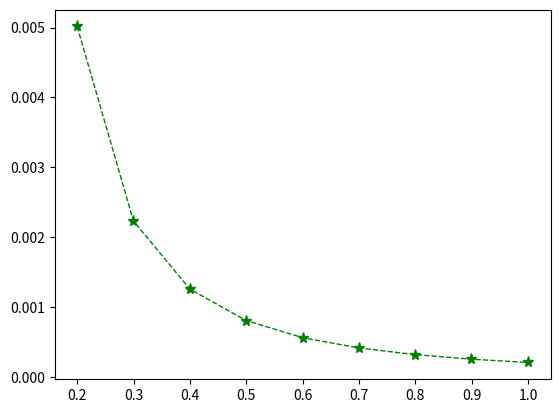

Recreate this plot in Python. (Note: this script raises an exception after producing the figure.)
import numpy as np
import matplotlib.pyplot as plt
import math


pi_A = 0.05
M = 10000
N = 10000
num_of_epsilon = 9
epsilon = np.linspace(0.2, 1,num_of_epsilon)
exp_of_epsilon = np.exp(epsilon)

'''
Modified Christofides, L=3, theoretical analysis
'''

L = 3
opt_epsilon = [0] * num_of_epsilon
var_MC_Theory_Analysis_L3 = [0] * num_of_epsilon
for i in range(num_of_epsilon):
    print(i)
    bound_of_rate = np.exp(epsilon)
    p2 = 0.5
    p1 = bound_of_rate / (bound_of_rate + 1) * (1 - p2)
    p3 = 1 / (bound_of_rate + 1) * (1 - p2)

    card11 = [round(p1[i] * M)]
    card12 = [math.ceil(p1[i] * M)]
    card13 = [math.floor(p1[i] * M)]
    card31 = [round(p3[i] * M)]
    card32 = [math.ceil(p3[i] * M)]
    card33 = [math.floor(p3[i] * M)]

    card1 = card11+card12+card13
    card3 = card31+card32+card33
    shape = (3,3)
    card2 = np.zeros(shape)
    EY = np.zeros(shape)
    DY = np.zeros(shape)
    var_epsilon = np.zeros(shape)
    for a in range(3):
        for b in range(3):
            epsilon_ab = 0
            card2[a,b] = M - card1[a] - card3[b]
            if card2[a,b] > 0 and card1[a] > 0 and card3[b] > 0 and (np.max([card1[a]/card3[b],card3[b]/card1[a]])) <= bound_of_rate[i]:
                EY[a,b] = (card1[a] + 2 * card2[a,b] + 3 * card3[b]) / M
                DY[a,b] = (card1[a] + 4 * card2[a,b] + 9 * card3[b]) / M - EY[a, b] * EY[a, b]
                epsilon_ab = np.log(np.max([card1[a]/card3[b],card3[b]/card1[a]]))
            var_epsilon[a,b] = (DY[a, b] / (L + 1 - 2 * EY[a, b]) / (L + 1 - 2 * EY[a, b]) / N) * epsilon_ab
    var_epsilon[var_epsilon == 0] = 9999
    [A,B] = np.unravel_index(np.argmin(var_epsilon), var_epsilon.shape)
    opt_epsilon[i] = np.log(np.max([card1[A]/card3[B],card3[B]/card1[A]]))
    var_MC_Theory_Analysis_L3[i] = DY[A, B] / (L + 1 - 2 * EY[A, B]) / (L + 1 - 2 * EY[A, B]) / M
plt.plot(opt_epsilon, var_MC_Theory_Analysis_L3, color='g', marker ='*', linewidth=1, markerfacecolor='g', markersize=8, linestyle='--', label='modified Christofides(L=3, theoretical analysis)')

'''
Modified Christofides, L=3, numerical simulation
'''
input_list = np.zeros(N)
input_list[:round(pi_A*N)] = 1
REPEAT_TIMES = 10000
var_MC_numerical_simulation_L3 = [0] * num_of_epsilon
mean_proportion = [0] * REPEAT_TIMES
for i in range(num_of_epsilon):
    print(i)
    bound_of_rate = np.exp(epsilon)
    p2 = 0.5
    p1 = bound_of_rate / (bound_of_rate + 1) * (1 - p2)
    p3 = 1 / (bound_of_rate + 1) * (1 - p2)

    card11 = [round(p1[i] * M)]
    card12 = [math.ceil(p1[i] * M)]
    card13 = [math.floor(p1[i] * M)]
    card31 = [round(p3[i] * M)]
    card32 = [math.ceil(p3[i] * M)]
    card33 = [math.floor(p3[i] * M)]

    card1 = card11+card12+card13
    card3 = card31+card32+card33
    shape = (3,3)
    card2 = np.zeros(shape)
    EY = np.zeros(shape)
    DY = np.zeros(shape)
    var_epsilon = np.zeros(shape)
    for a in range(3):
        for b in range(3):
            epsilon_ab = 0
            card2[a,b] = M - card1[a] - card3[b]
            if card2[a,b] > 0 and card1[a] > 0 and card3[b] > 0 and (np.max([card1[a]/card3[b],card3[b]/card1[a]])) <= bound_of_rate[i]:
                EY[a,b] = (card1[a] + 2 * card2[a,b] + 3 * card3[b]) / M
                DY[a,b] = (card1[a] + 4 * card2[a,b] + 9 * card3[b]) / M - EY[a, b] * EY[a, b]
                epsilon_ab = np.log(np.max([card1[a]/card3[b],card3[b]/card1[a]]))
            var_epsilon[a,b] = (DY[a, b] / (L + 1 - 2 * EY[a, b]) / (L + 1 - 2 * EY[a, b]) / N) * epsilon_ab
    var_epsilon[var_epsilon == 0] = 9999
    [A,B] = np.unravel_index(np.argmin(var_epsilon), var_epsilon.shape)
    opt_epsilon[i] = np.log(np.max([card1[A] / card3[B], card3[B] / card1[A]]))
    cards = [1] * int(card1[A]) + [2] * int(card2[A,B]) + [3] * int(card3[B])
    card_draw = np.zeros((REPEAT_TIMES, N))
    rand1 = np.random.rand(REPEAT_TIMES, N)
    card_draw[rand1 < card1[A] / N] = 1
    card_draw[(rand1 >= card1[A] / N) & (rand1 < (card1[A] + card2[A,B]) / N)] = 2
    card_draw[rand1 > (card1[A] + card2[A,B]) / N] = 3

    answer = (L + 1 - card_draw) * input_list + card_draw * (1 - input_list)
    mean_proportion = (np.mean(answer, axis=1) - EY[A, B]) / (L + 1 - 2 * EY[A, B])

    var_MC_numerical_simulation_L3[i] = np.var(mean_proportion)
plt.plot(opt_epsilon, var_MC_numerical_simulation_L3, color='g', marker ='^', linewidth=1, markerfacecolor='none', markersize=10, linestyle='dashed', label='modified Christofides(L=3, numerical simulation)')

plt.xlim(0.2, 1)
plt.xticks(np.linspace(0.2, 1, num=len(epsilon)))
plt.xlabel('privacy budget $(\epsilon)$')
plt.ylabel('variance')
plt.title('Experimental verification of theory')
plt.legend()
plt.show()


with open('Experimental_verification_of_theory_MC_L=3.txt', 'w') as file:
    for i in range(len(opt_epsilon)):
        line = f"{opt_epsilon[i]}\t{var_MC_Theory_Analysis_L3[i]}\t{var_MC_numerical_simulation_L3[i]}\n"  
        file.write(line)
